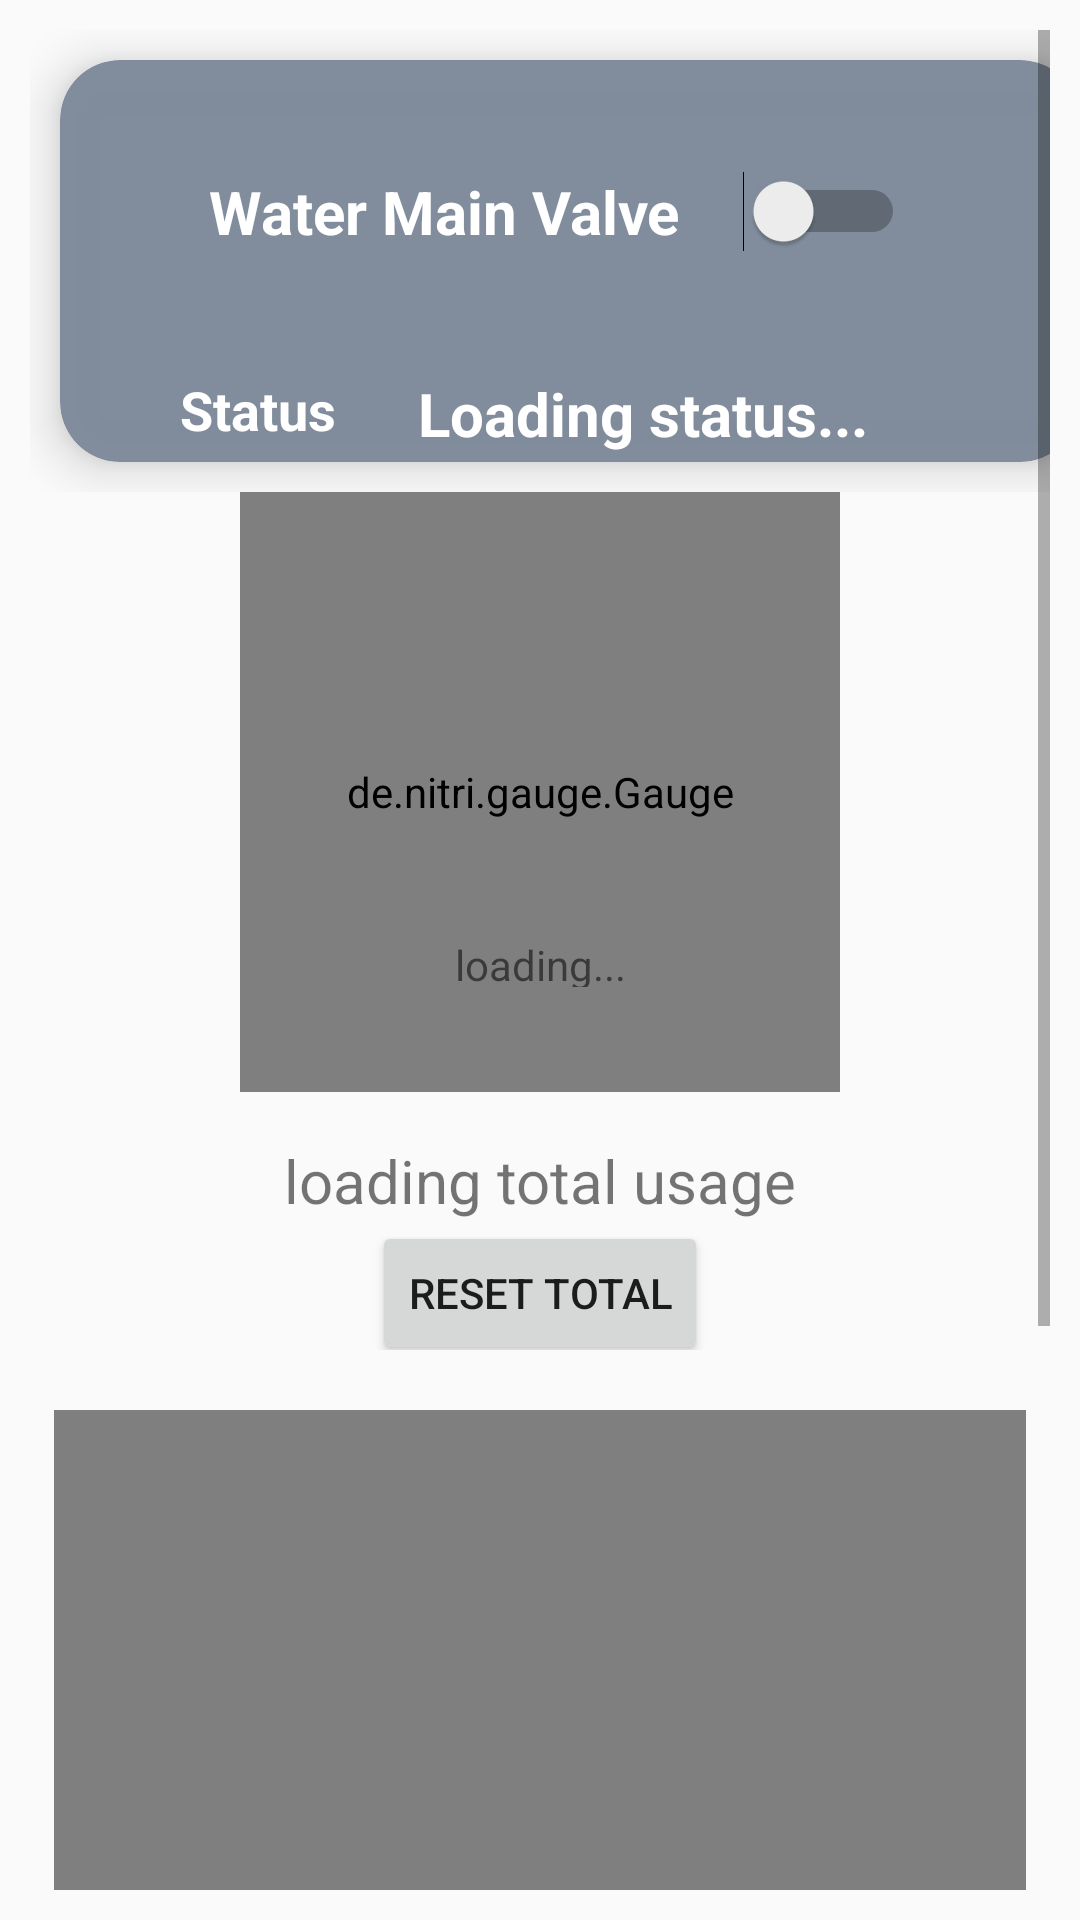

Produce the Android XML layout that renders to this screen, including the resource entries it uses.
<!-- AndroidManifest.xml: application theme AppTheme -->
<!-- res/layout/test.xml -->
<?xml version="1.0" encoding="utf-8"?>
<RelativeLayout xmlns:android="http://schemas.android.com/apk/res/android"
    xmlns:app="http://schemas.android.com/apk/res-auto"
    xmlns:tools="http://schemas.android.com/tools"
    xmlns:gauge="http://schemas.android.com/apk/res-auto"

    android:layout_width="match_parent"
    android:layout_height="wrap_content"
    android:padding="10dp"

    >

    <ScrollView
        android:layout_width="match_parent"
        android:layout_height="match_parent"
        android:layout_alignParentStart="true"
        android:layout_alignParentTop="true"
        android:layout_marginTop="0dp"
        android:scrollbarStyle="insideOverlay">

    <LinearLayout
        android:layout_width="match_parent"
        android:layout_height="match_parent"
        android:orientation="vertical" >

    <LinearLayout
        android:layout_width="match_parent"
        android:layout_height="match_parent"
        android:orientation="horizontal">

        <androidx.cardview.widget.CardView xmlns:android="http://schemas.android.com/apk/res/android"
            xmlns:card_view="http://schemas.android.com/apk/res-auto"
            xmlns:tools="http://schemas.android.com/tools"
            android:id="@+id/cardView"
            android:layout_width="340dp"
            android:layout_height="134dp"
            android:layout_margin="10dp"
            android:layout_marginStart="74dp"

            android:layout_marginTop="20dp"
            android:layout_marginEnd="74dp"
            android:clickable="true"
            android:focusable="true"

            android:foreground="?attr/selectableItemBackground"
            card_view:cardBackgroundColor="#fc808c9b"
            card_view:cardCornerRadius="20dp"
            card_view:cardElevation="10dp"
            card_view:layout_constraintEnd_toEndOf="parent"
            card_view:layout_constraintStart_toStartOf="parent"
            card_view:layout_constraintTop_toTopOf="parent">

            <androidx.constraintlayout.widget.ConstraintLayout
                android:layout_width="331dp"
                android:layout_height="140dp"
                android:gravity="center"
                android:orientation="vertical">

                <Switch
                    android:id="@+id/waterS"
                    android:layout_width="232dp"
                    android:layout_height="85dp"
                    android:layout_alignParentTop="true"
                    android:layout_centerHorizontal="true"
                    android:layout_marginStart="8dp"
                    android:layout_marginTop="8dp"
                    android:layout_marginEnd="8dp"
                    android:text="Water Main Valve"
                    android:textColor="#ffff"
                    android:textSize="20dp"
                    android:textStyle="bold"
                    android:theme="@style/SwitchTheme"
                    card_view:layout_constraintEnd_toEndOf="parent"
                    card_view:layout_constraintStart_toStartOf="parent"
                    card_view:layout_constraintTop_toTopOf="parent" />


                <TextView
                    android:id="@+id/stext"
                    android:layout_width="wrap_content"
                    android:layout_height="wrap_content"
                    android:layout_below="@+id/waterS"
                    android:layout_alignParentStart="true"
                    android:layout_marginStart="40dp"
                    android:layout_marginTop="8dp"
                    android:layout_marginBottom="8dp"
                    android:text="Status"
                    android:textAppearance="?android:attr/textAppearanceMedium"
                    android:textColor="#ffff"
                    android:textStyle="bold"
                    card_view:layout_constraintBottom_toBottomOf="parent"
                    card_view:layout_constraintStart_toStartOf="parent"
                    card_view:layout_constraintTop_toBottomOf="@+id/waterS" />

                <TextView
                    android:id="@+id/water_status"
                    android:layout_width="150dp"
                    android:layout_height="46dp"
                    android:layout_marginStart="20dp"
                    android:layout_marginTop="21dp"
                    android:layout_marginEnd="48dp"
                    android:layout_marginBottom="-1dp"
                    android:hint="Loading status..."
                    android:textColor="#ffff"
                    android:textColorHint="#ffff"

                    android:textSize="20dp"
                    android:textStyle="bold"
                    app:layout_constraintBottom_toBottomOf="parent"
                    app:layout_constraintEnd_toEndOf="parent"
                    card_view:layout_constraintHorizontal_bias="0.351"
                    card_view:layout_constraintStart_toEndOf="@+id/stext"
                    card_view:layout_constraintTop_toBottomOf="@+id/waterS" />

            </androidx.constraintlayout.widget.ConstraintLayout>
        </androidx.cardview.widget.CardView>
    </LinearLayout>


    <LinearLayout
        android:layout_width="match_parent"
        android:layout_height="286dp"
        android:orientation="vertical">


        <androidx.constraintlayout.widget.ConstraintLayout
            android:layout_width="match_parent"
            android:layout_height="match_parent"
            >

            <de.nitri.gauge.Gauge
                android:id="@+id/gaugeW"
                android:layout_width="200dp"
                android:layout_height="200dp"
                android:layout_gravity="center"
                android:layout_weight="0.75"
                app:layout_constraintEnd_toEndOf="parent"
                app:layout_constraintStart_toStartOf="parent"
                app:layout_constraintTop_toTopOf="parent"
                gauge:initialValue="0"
                gauge:labelTextSize="42"
                gauge:lowerText="L/min"
                gauge:maxValue="60"
                gauge:minValue="0"
                gauge:totalNicks="160"
                gauge:upperText="WEGx"
                gauge:valuePerNick="0.5" />

            <TextView
                android:id="@+id/c_w_usage"
                android:layout_width="wrap_content"
                android:layout_height="17dp"
                android:layout_marginTop="148dp"
                android:text="loading..."
                app:layout_constraintTop_toTopOf="@+id/gaugeW"
                gauge:layout_constraintEnd_toEndOf="parent"
                gauge:layout_constraintStart_toStartOf="parent" />


            <TextView
                android:id="@+id/water_total"
                android:layout_width="wrap_content"
                android:layout_height="wrap_content"
                android:layout_marginStart="50dp"
                android:layout_marginTop="16dp"
                android:layout_marginEnd="50dp"
                android:text="loading total usage"
                android:textSize="20dp"
                app:layout_constraintEnd_toEndOf="parent"
                app:layout_constraintStart_toStartOf="parent"
                app:layout_constraintTop_toBottomOf="@+id/gaugeW" />

            <Button
                android:id="@+id/water_RBt"
                android:layout_width="wrap_content"
                android:layout_height="wrap_content"
                android:layout_marginStart="8dp"
                android:layout_marginEnd="8dp"
                android:text="Reset Total"
                app:layout_constraintEnd_toEndOf="parent"
                app:layout_constraintStart_toStartOf="parent"
                app:layout_constraintTop_toBottomOf="@+id/water_total" />


        </androidx.constraintlayout.widget.ConstraintLayout>
    </LinearLayout>
        <LinearLayout
            android:layout_width="match_parent"
            android:layout_height="match_parent"
            android:orientation="horizontal">
            <com.github.mikephil.charting.charts.LineChart
                android:id="@+id/lineChart"
                android:layout_width="match_parent"
                android:layout_height="400dp"
                android:layout_marginStart="8dp"
                android:layout_marginTop="20dp"
                android:layout_marginEnd="8dp"
                android:layout_marginBottom="30dp"
                app:layout_constraintBottom_toBottomOf="parent"
                app:layout_constraintEnd_toEndOf="parent"
                app:layout_constraintStart_toStartOf="parent"
                app:layout_constraintTop_toBottomOf="@+id/water_RBt"></com.github.mikephil.charting.charts.LineChart>
        </LinearLayout>



    </LinearLayout>

    </ScrollView>


</RelativeLayout>
<!-- resources referenced by this layout -->
<resources>
  <style name="SwitchTheme" parent="Theme.AppCompat.Light">
          <item name="colorControlActivated">#000</item>
      </style>
  <style name="AppTheme" parent="Theme.AppCompat.Light.DarkActionBar">
          
          <item name="colorPrimary">@color/colorPrimary</item>
          <item name="colorPrimaryDark">@color/colorPrimaryDark</item>
          <item name="colorAccent">@color/colorAccent</item>
      </style>
  <!-- not gathered from this repository: default colours our renderer supplied (Android Studio template values) -->
  <color name="colorPrimary">#FF6200EE</color>
  <color name="colorPrimaryDark">#FF3700B3</color>
  <color name="colorAccent">#FF03DAC5</color>
</resources>
